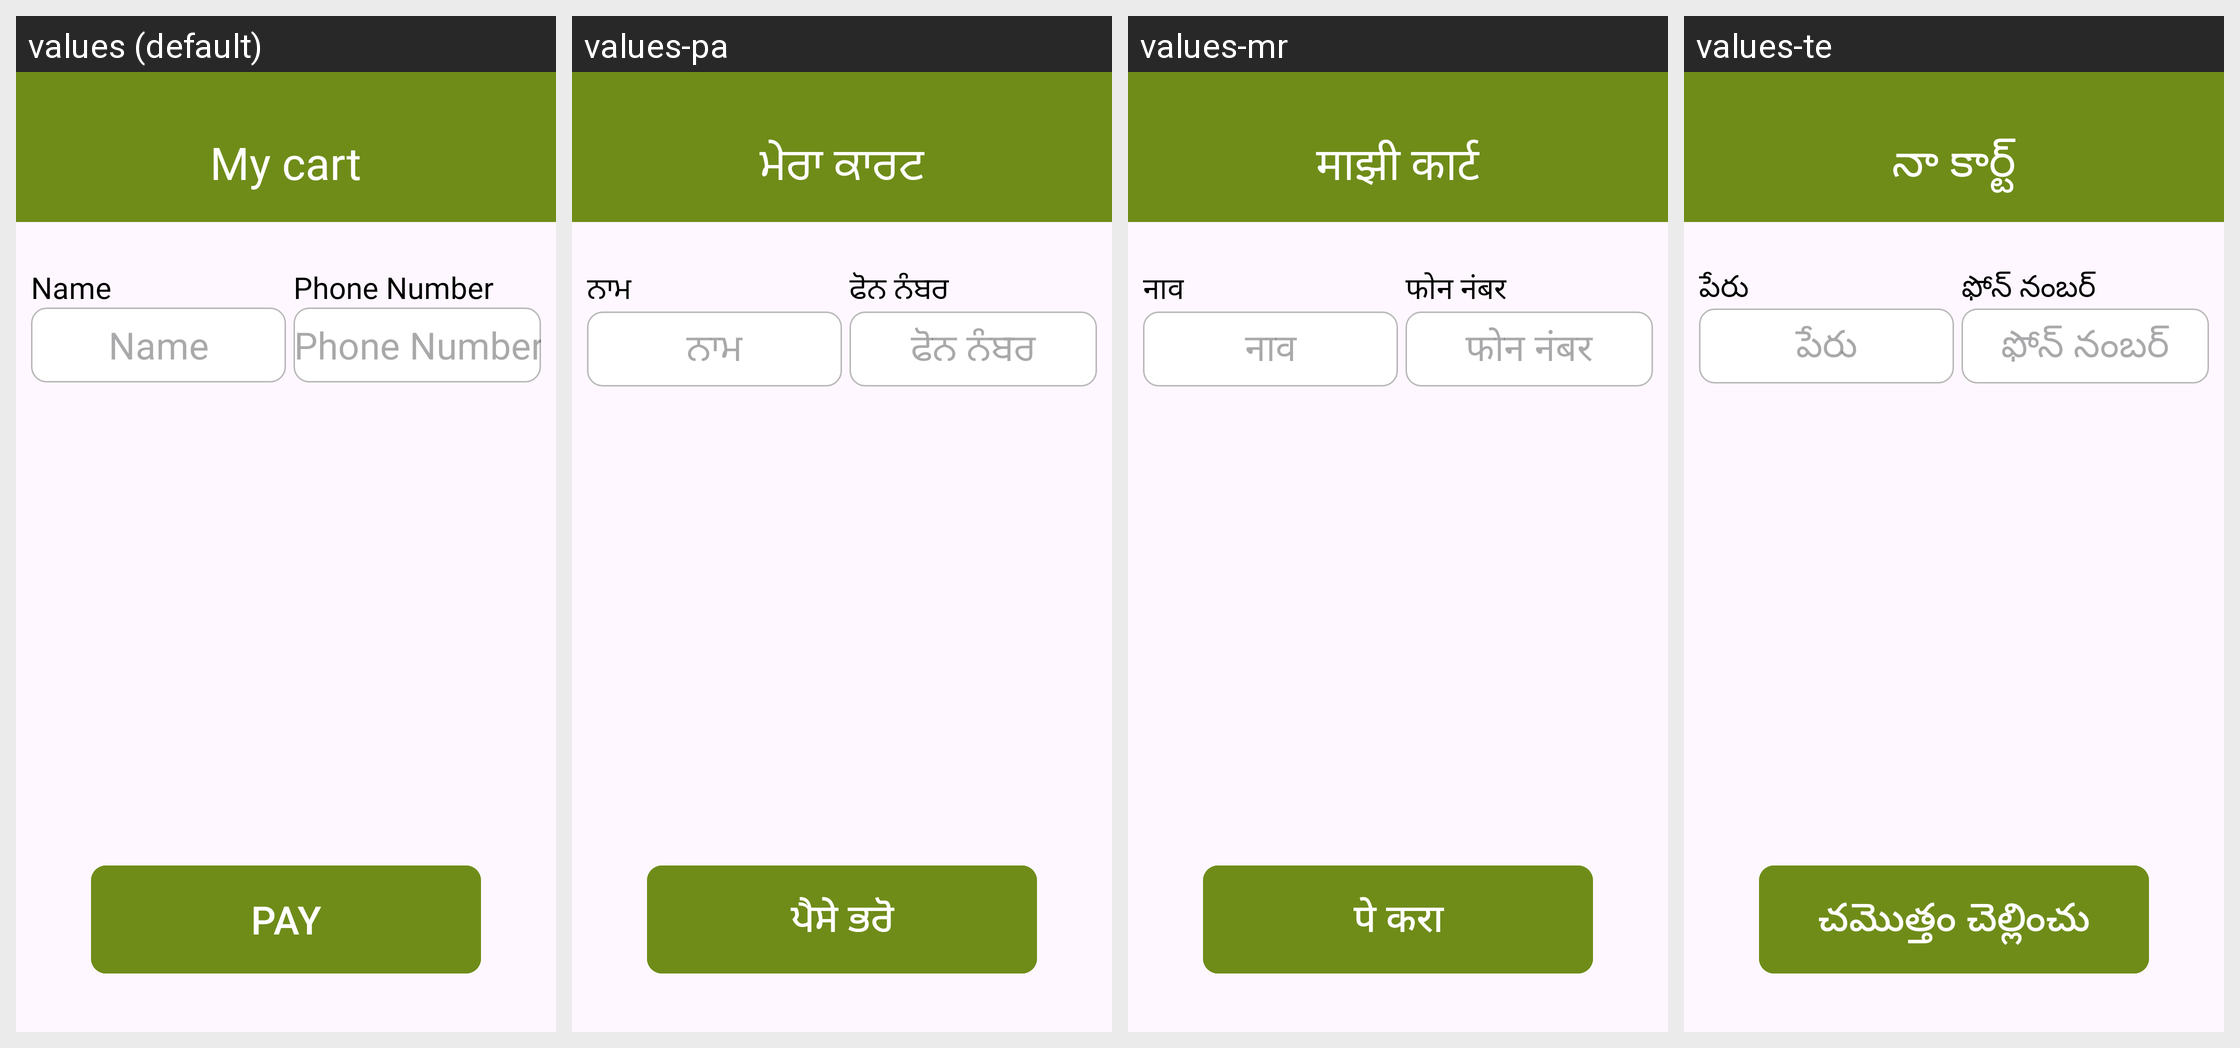

For this localized Android screen grid, give each drawn string resource with its value in every locale shown.
Android screen res/layout/activity_ticket_cart.xml rendered under 4 locales, left to right: values (default), values-pa, values-mr, values-te. Device: Nexus 5 (rendered at 1080×1920; each locale shown at half size, 540×960, under a caption strip naming it); theme Theme.Ticket.
Other locales in the repository, not shown: values-en, values-hi, values-kn, values-ml, values-si, values-ta.
Strings drawn on this screen, with the default value and each locale's value (text and hints the layout hard-codes, and strings that could not be matched under every locale, appear in the picture but are not listed):

my_cart
  values: My cart
  values-pa: ਮੇਰਾ ਕਾਰਟ
  values-mr: माझी कार्ट
  values-te: నా కార్ట్

name
  values: Name
  values-pa: ਨਾਮ
  values-mr: नाव
  values-te: పేరు

phone_number
  values: Phone Number
  values-pa: ਫੋਨ ਨੰਬਰ
  values-mr: फोन नंबर
  values-te: ఫోన్ నంబర్

pay
  values: PAY
  values-pa: ਪੈਸੇ ਭਰੋ
  values-mr: पे करा
  values-te: చమొత్తం చెల్లించు
